Image classification data set "data_split" (AbdullahAlrebdi/Task_7 on GitHub). Class labels (3): paper, rock, scissor.

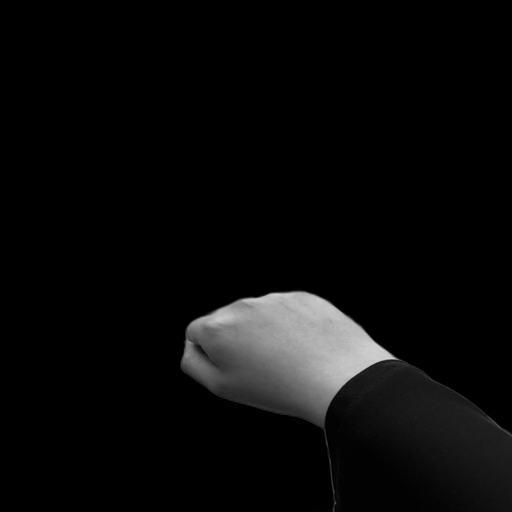
Label: rock

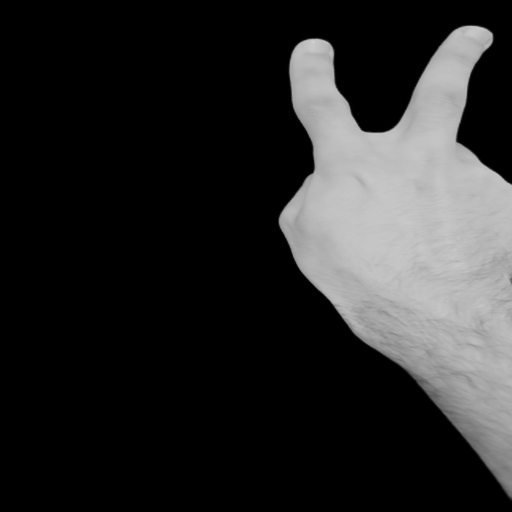
Label: scissor

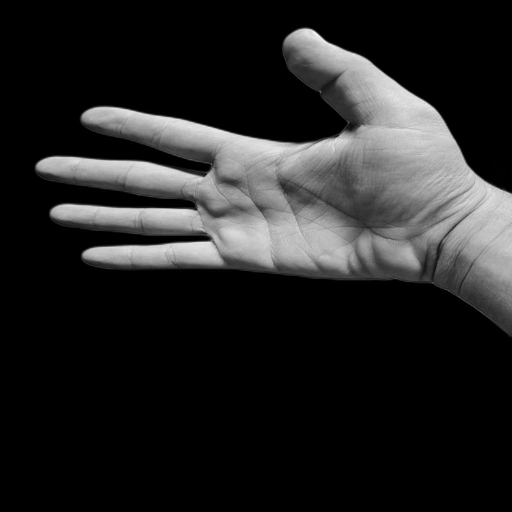
Label: paper

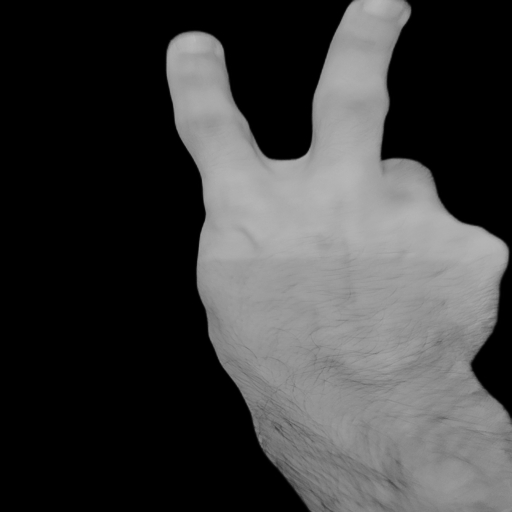
Label: scissor

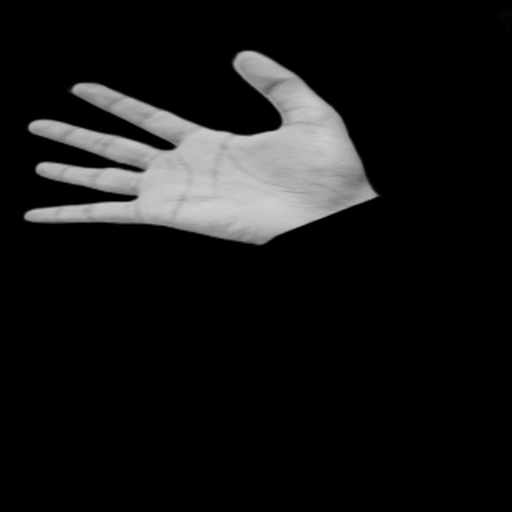
Label: paper

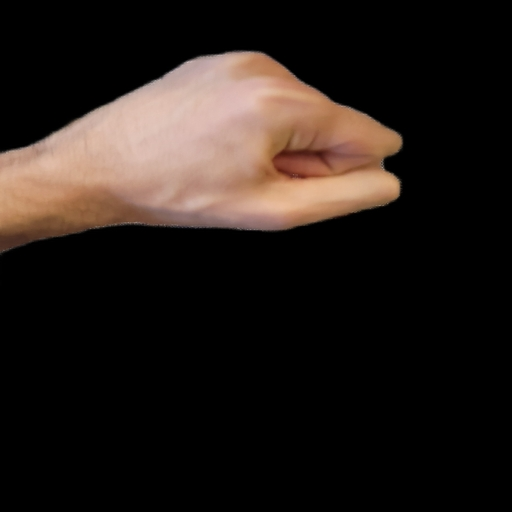
Label: rock
